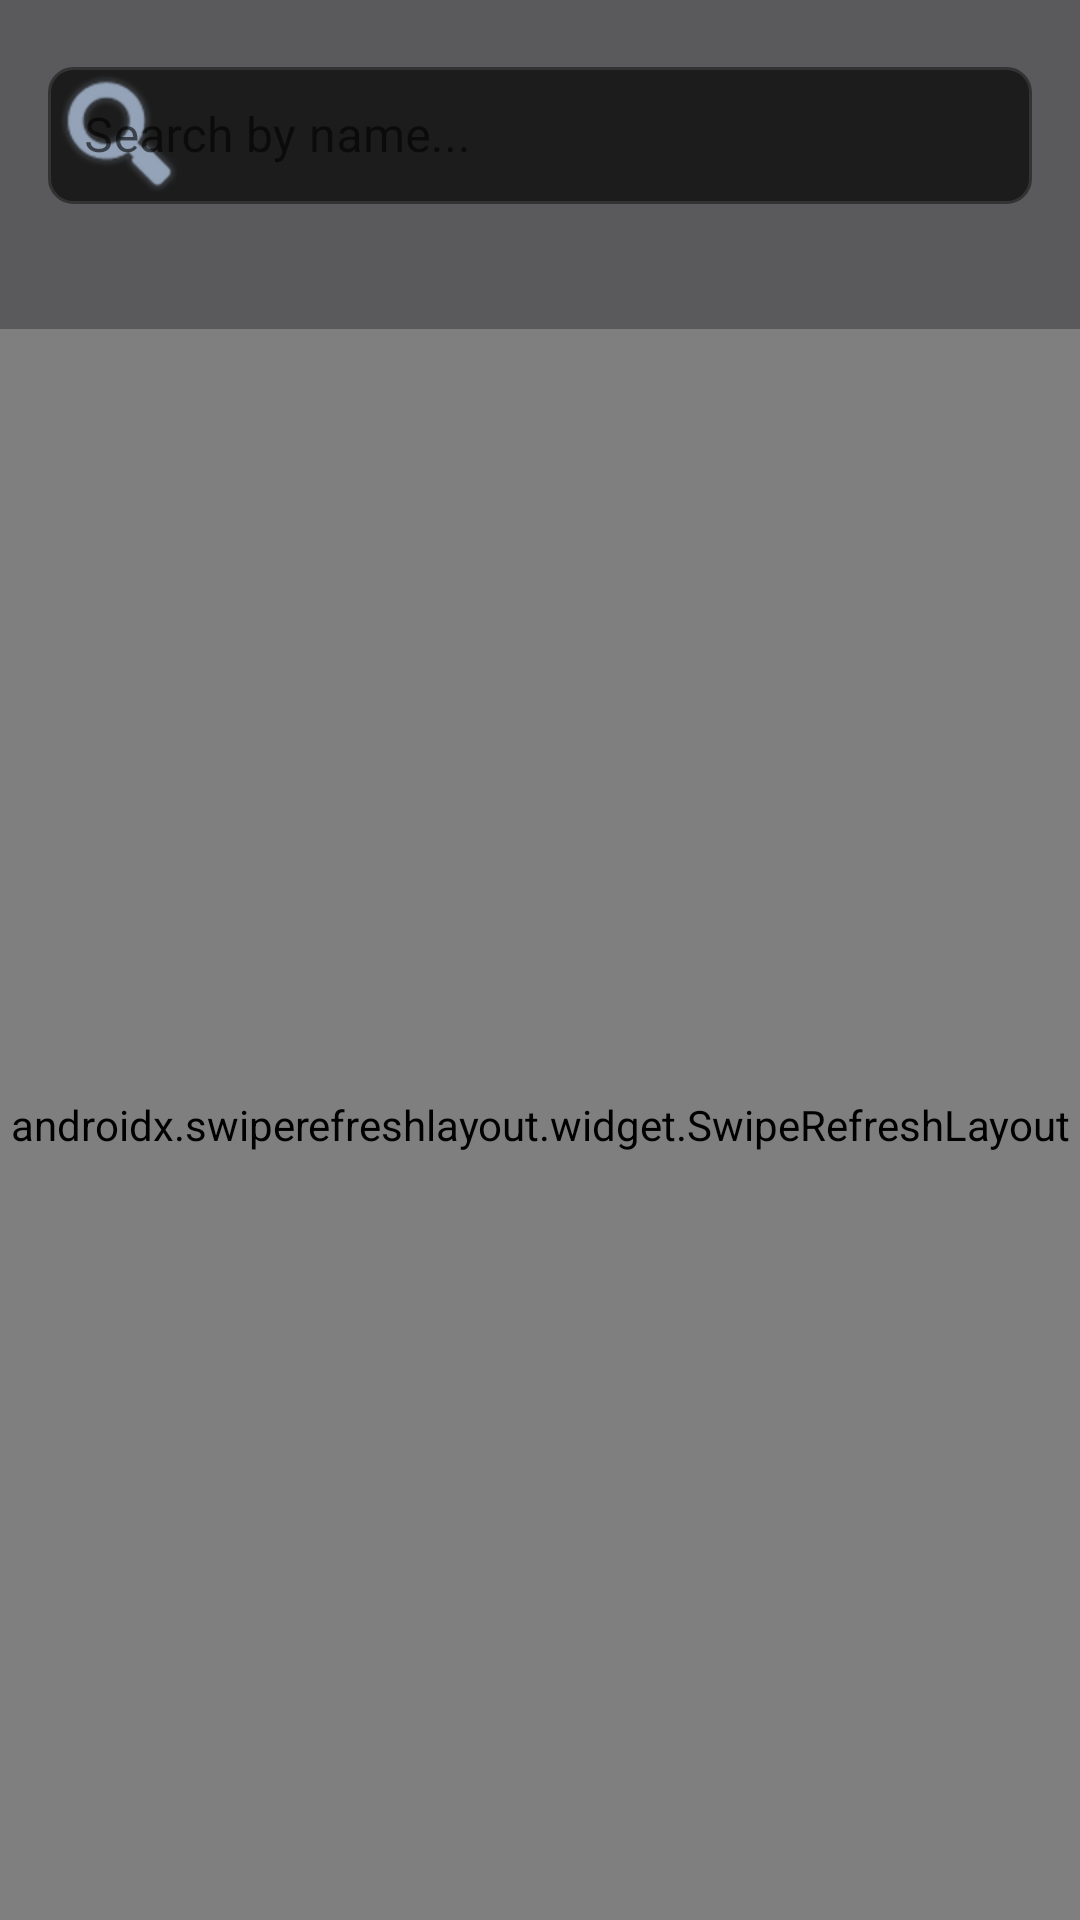

Reconstruct the res/layout file that produces this screen, plus the resources it refers to.
<!-- AndroidManifest.xml: application theme Theme.CemeteryMap -->
<!-- res/layout/activity_search.xml -->
<?xml version="1.0" encoding="utf-8"?>
<FrameLayout
    xmlns:android="http://schemas.android.com/apk/res/android"
    xmlns:app="http://schemas.android.com/apk/res-auto"
    android:layout_width="match_parent"
    android:layout_height="match_parent"
    android:background="#0F1117">

    
    <com.cemetery.map.view.FullscreenVideoView
        android:id="@+id/video_bg"
        android:layout_width="match_parent"
        android:layout_height="match_parent" />

    
    <View
        android:layout_width="match_parent"
        android:layout_height="match_parent"
        android:background="#550F1117" />

    
    <LinearLayout
        android:layout_width="match_parent"
        android:layout_height="match_parent"
        android:orientation="vertical">

        
        <com.google.android.material.textfield.TextInputLayout
            android:layout_width="match_parent"
            android:layout_height="wrap_content"
            android:layout_margin="16dp"
            app:startIconDrawable="@android:drawable/ic_search_category_default"
            app:startIconTint="#94A3B8"
            app:boxStrokeColor="#4a4a4a"
            app:hintTextColor="#94A3B8"
            style="@style/Widget.MaterialComponents.TextInputLayout.OutlinedBox">

            <com.google.android.material.textfield.TextInputEditText
                android:id="@+id/et_search"
                android:layout_width="match_parent"
                android:layout_height="wrap_content"
                android:hint="Search by name..."
                android:inputType="textPersonName"
                android:imeOptions="actionSearch"
                android:textColor="#E2E8F0"
                android:textColorHint="#94A3B8"
                android:background="@drawable/search_bar_bg"
                android:padding="12dp" />
        </com.google.android.material.textfield.TextInputLayout>

        
        <TextView
            android:id="@+id/tv_count"
            android:layout_width="match_parent"
            android:layout_height="wrap_content"
            android:paddingHorizontal="16dp"
            android:paddingBottom="8dp"
            android:textColor="#94A3B8"
            android:textSize="12sp" />

        <ProgressBar
            android:id="@+id/progress_bar"
            android:layout_width="wrap_content"
            android:layout_height="wrap_content"
            android:layout_gravity="center_horizontal"
            android:visibility="gone" />

        <TextView
            android:id="@+id/tv_empty"
            android:layout_width="match_parent"
            android:layout_height="wrap_content"
            android:text="No records found."
            android:textColor="#94A3B8"
            android:textSize="14sp"
            android:gravity="center"
            android:padding="32dp"
            android:visibility="gone" />

        <androidx.swiperefreshlayout.widget.SwipeRefreshLayout
            android:id="@+id/swipe_refresh"
            android:layout_width="match_parent"
            android:layout_height="0dp"
            android:layout_weight="1">

            <androidx.recyclerview.widget.RecyclerView
                android:id="@+id/recycler_view"
                android:layout_width="match_parent"
                android:layout_height="match_parent"
                android:clipToPadding="false"
                android:paddingBottom="8dp" />

        </androidx.swiperefreshlayout.widget.SwipeRefreshLayout>

    </LinearLayout>

</FrameLayout>
<!-- resources referenced by this layout -->
<resources>
  <!-- drawable search_bar_bg (drawable) -->
  <?xml version="1.0" encoding="utf-8"?>
  <shape xmlns:android="http://schemas.android.com/apk/res/android"
      android:shape="rectangle">
      <solid android:color="#CC0d0d0d" />
      <corners android:radius="8dp" />
      <stroke android:width="1dp" android:color="#333333" />
  </shape>
  <style name="Theme.CemeteryMap" parent="Theme.MaterialComponents.DayNight.DarkActionBar">
          <item name="colorPrimary">@color/colorPrimary</item>
          <item name="colorPrimaryDark">@color/colorPrimaryDark</item>
          <item name="colorAccent">@color/colorAccent</item>
          <item name="android:windowBackground">@color/bg</item>
          <item name="android:statusBarColor">@color/colorPrimaryDark</item>
      </style>
  <color name="colorPrimary">#4a4a4a</color>
  <color name="colorPrimaryDark">#1a1a1a</color>
  <color name="colorAccent">#9e9e9e</color>
  <color name="bg">#0d0d0d</color>
</resources>
